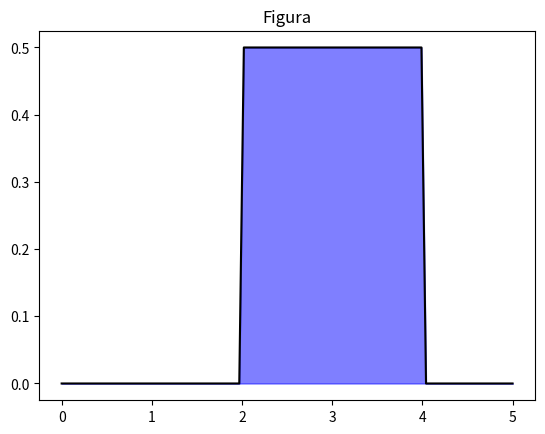

Write Python code to recreate this figure.
# -*- coding: utf-8 -*-
"""
Created on Wed Oct 20 13:54:46 2021

@author: luiso
"""

import numpy as np
import sympy as sp
import matplotlib.pyplot as plt

# Variables
x = sp.Symbol('x')
A = sp.Symbol('A')
B = sp.Symbol('B')


eq=1/(B-A)

f = sp.Piecewise((0, x < A),(eq,(A<=x)& (x<=B)),(0,B<x))

# A
R=sp.integrate(f, (x,-sp.oo,x))
print('A1')
print(R)
R=sp.integrate(eq, (x,A,x))
print('A2')
print(R)

# si A=2 y B=4
f=f.subs([(A, 2), (B, 4)])

#Graficas
ff=sp.lambdify(x,f)
fig, ax = plt.subplots()

xn=np.linspace(0,5, 100)
ax.plot(xn,ff(xn),color = 'k')

# Segmento que se integro
x1=np.linspace(0,5, 100)

ax.fill_between(x1,ff(x1),color = 'b',alpha=0.5)
plt.title('Figura')
plt.savefig('Figure 4.png', dpi=300) # Modificame
